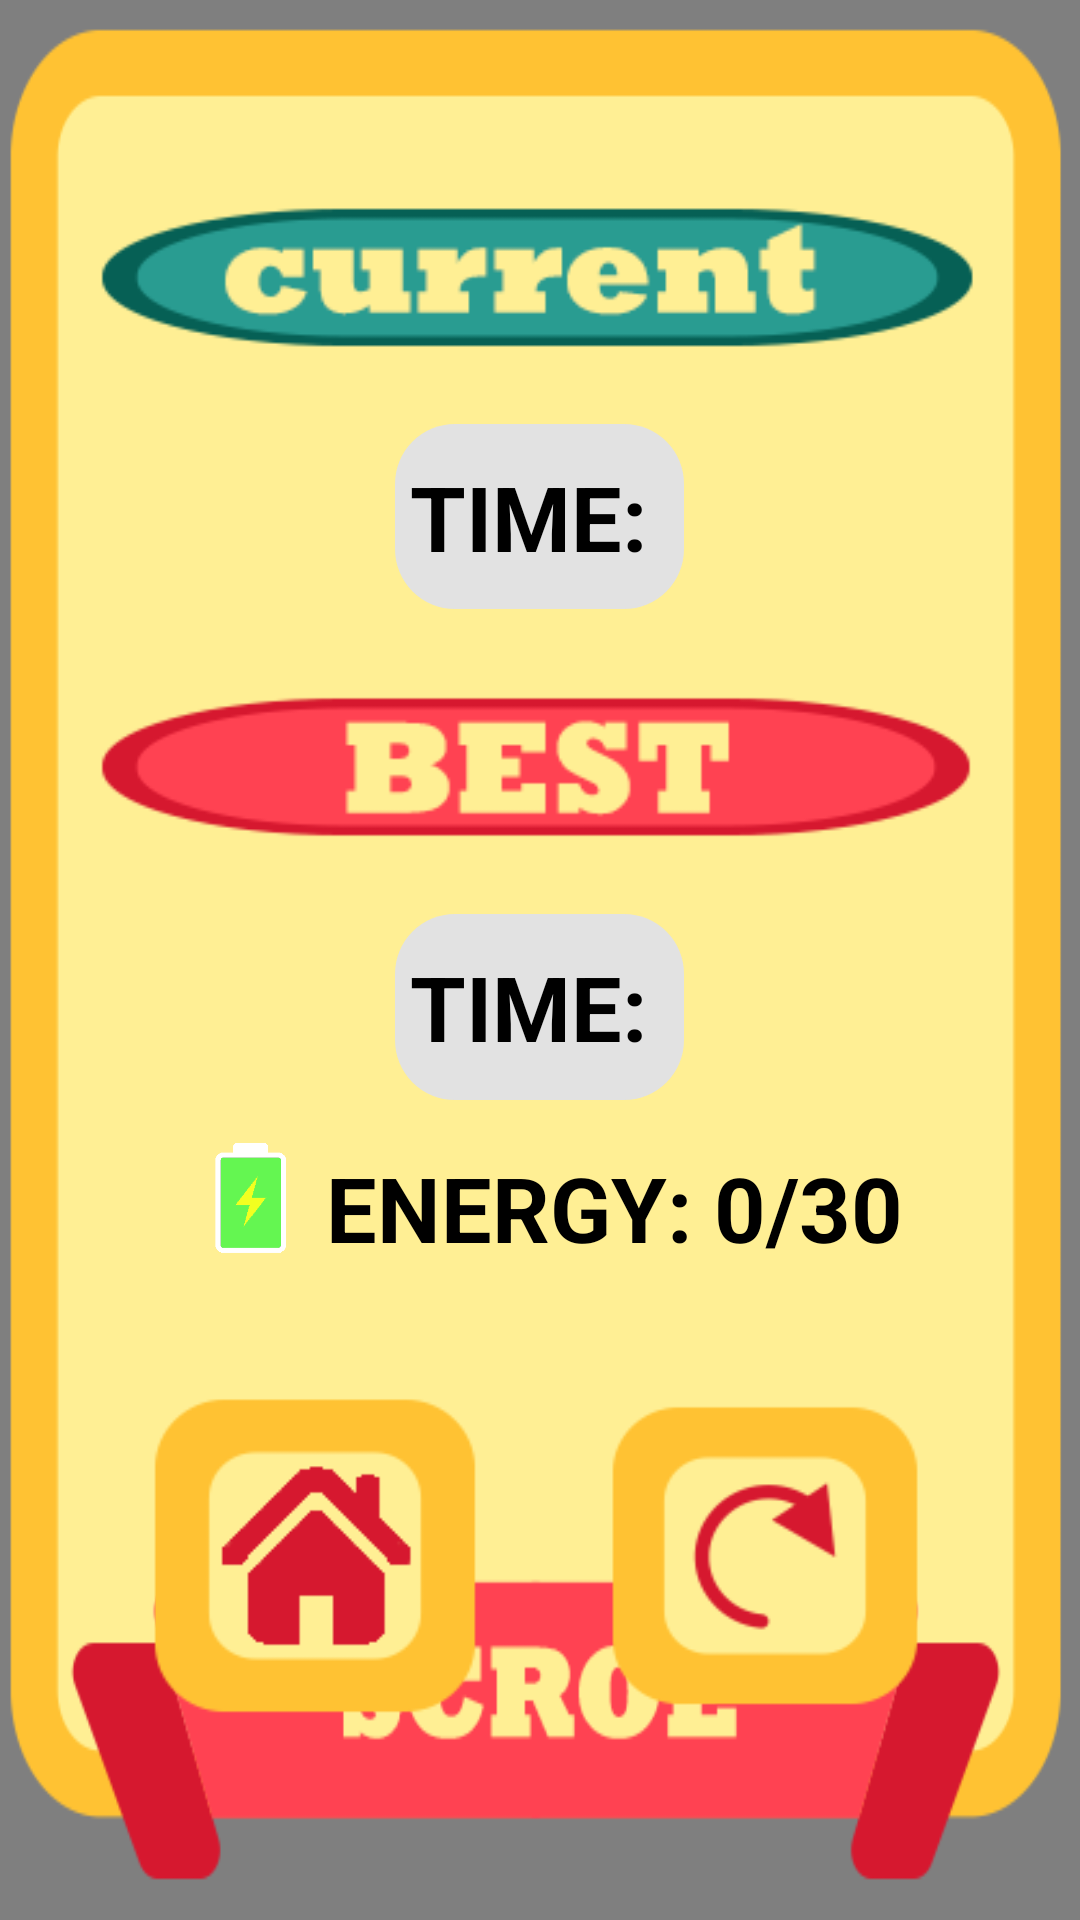

Write the Android layout XML for this screen, with the resource values it uses.
<!-- AndroidManifest.xml: application theme AppTheme -->
<!-- res/layout/rec_game_over.xml -->
<?xml version="1.0" encoding="utf-8"?>
<RelativeLayout xmlns:android="http://schemas.android.com/apk/res/android"
    xmlns:tools="http://schemas.android.com/tools"
    android:layout_width="match_parent"
    android:layout_height="match_parent"
    tools:context=".Game.RecGameOver">

    <pl.droidsonroids.gif.GifImageView
        android:id="@+id/gif"
        android:layout_width="match_parent"
        android:layout_height="match_parent"
        android:src="@drawable/bg"
        android:scaleType="fitXY"
        android:tag="bg">
    </pl.droidsonroids.gif.GifImageView>

    <RelativeLayout
        android:id="@+id/revscore"
        android:layout_width="match_parent"
        android:layout_height="match_parent"
        android:background="@drawable/score">

        <LinearLayout
            android:orientation="vertical"
            android:padding="20dp"
            android:layout_marginTop="20dp"
            android:weightSum="6"
            android:layout_width="match_parent"
            android:layout_height="600dp">

            <ImageView
                android:layout_gravity="center"
                android:layout_weight="1"
                android:padding="5dp"
                android:layout_width="wrap_content"
                android:layout_height="wrap_content"
                android:src="@drawable/current"
                android:id="@+id/img1">
            </ImageView>

            <TextView
                android:text="TIME: "
                android:padding="5dp"
                android:background="@drawable/bg_shop_main"
                android:gravity="center"
                android:layout_weight="1"
                android:layout_gravity="center"
                android:id="@+id/score"
                android:layout_width="wrap_content"
                android:layout_height="wrap_content"
                android:textSize="30dp"
                android:textColor="@color/black"
                android:textStyle="bold">
            </TextView>

            <ImageView
                android:layout_weight="1"
                android:layout_gravity="center"
                android:padding="5dp"
                android:layout_width="wrap_content"
                android:layout_height="wrap_content"
                android:src="@drawable/best"
                android:id="@+id/img2">
            </ImageView>

            <TextView
                android:text="TIME: "
                android:padding="5dp"
                android:background="@drawable/bg_shop_main"
                android:gravity="center"
                android:layout_gravity="center"
                android:layout_weight="1"
                android:id="@+id/bestscore"
                android:layout_width="wrap_content"
                android:layout_height="wrap_content"
                android:textSize="30dp"
                android:textColor="@color/black"
                android:textStyle="bold">
            </TextView>

            <LinearLayout
                android:padding="5dp"
                android:layout_weight="1"
                android:layout_gravity="center"
                android:gravity="center"
                android:weightSum="2"
                android:orientation="horizontal"
                android:id="@+id/energy"
                android:layout_width="wrap_content"
                android:layout_height="wrap_content">

                <ImageView
                    android:layout_width="50dp"
                    android:layout_height="50dp"
                    android:src="@drawable/thunder">
                </ImageView>

                <TextView
                    android:layout_gravity="center"
                    android:id="@+id/txtenergy"
                    android:layout_width="wrap_content"
                    android:layout_height="wrap_content"
                    android:text="ENERGY: 0/30"
                    android:textSize="30dp"
                    android:textColor="@color/black"
                    android:textStyle="bold">
                </TextView>
            </LinearLayout>

            <LinearLayout
                android:layout_weight="1"
                android:gravity="center"
                android:layout_gravity="center"
                android:layout_width="match_parent"
                android:layout_height="wrap_content"
                android:weightSum="2">

                <ImageView
                    android:padding="20dp"
                    android:id="@+id/home"
                    android:layout_width="150dp"
                    android:layout_height="150dp"
                    android:src="@drawable/rehome">
                </ImageView>

                <ImageView
                    android:padding="20dp"
                    android:id="@+id/restart"
                    android:layout_width="150dp"
                    android:layout_height="150dp"
                    android:src="@drawable/restart">
                </ImageView>

            </LinearLayout>

        </LinearLayout>

    </RelativeLayout>

</RelativeLayout>
<!-- resources referenced by this layout -->
<resources>
  <color name="black">#000000</color>
  <!-- drawable best: png bitmap (drawable-v24, 6900 bytes) -->
  <!-- drawable bg_shop_main (drawable) -->
  <?xml version="1.0" encoding="utf-8"?>
  <shape xmlns:android="http://schemas.android.com/apk/res/android"
      android:shape="rectangle">
  
      <solid android:color="@color/gray">
      </solid>
  
      <corners android:radius="20dp">
      </corners>
  
  </shape>
  <!-- drawable current: png bitmap (drawable-v24, 7588 bytes) -->
  <!-- drawable rehome: png bitmap (drawable-v24, 5188 bytes) -->
  <!-- drawable restart: png bitmap (drawable-v24, 6174 bytes) -->
  <!-- drawable score: png bitmap (drawable-v24, 12931 bytes) -->
  <!-- drawable thunder: png bitmap (drawable-v24, 5130 bytes) -->
  <style name="AppTheme" parent="Theme.AppCompat.Light.NoActionBar">
          
          <item name="colorPrimary">#B9B9B9</item>
          <item name="colorPrimaryDark">#00000000</item>
          <item name="colorAccent">@color/colorAccent</item>
      </style>
  <color name="gray">#E2E2E2</color>
  <color name="colorAccent">#110C12</color>
  
      // Custom Color
</resources>
